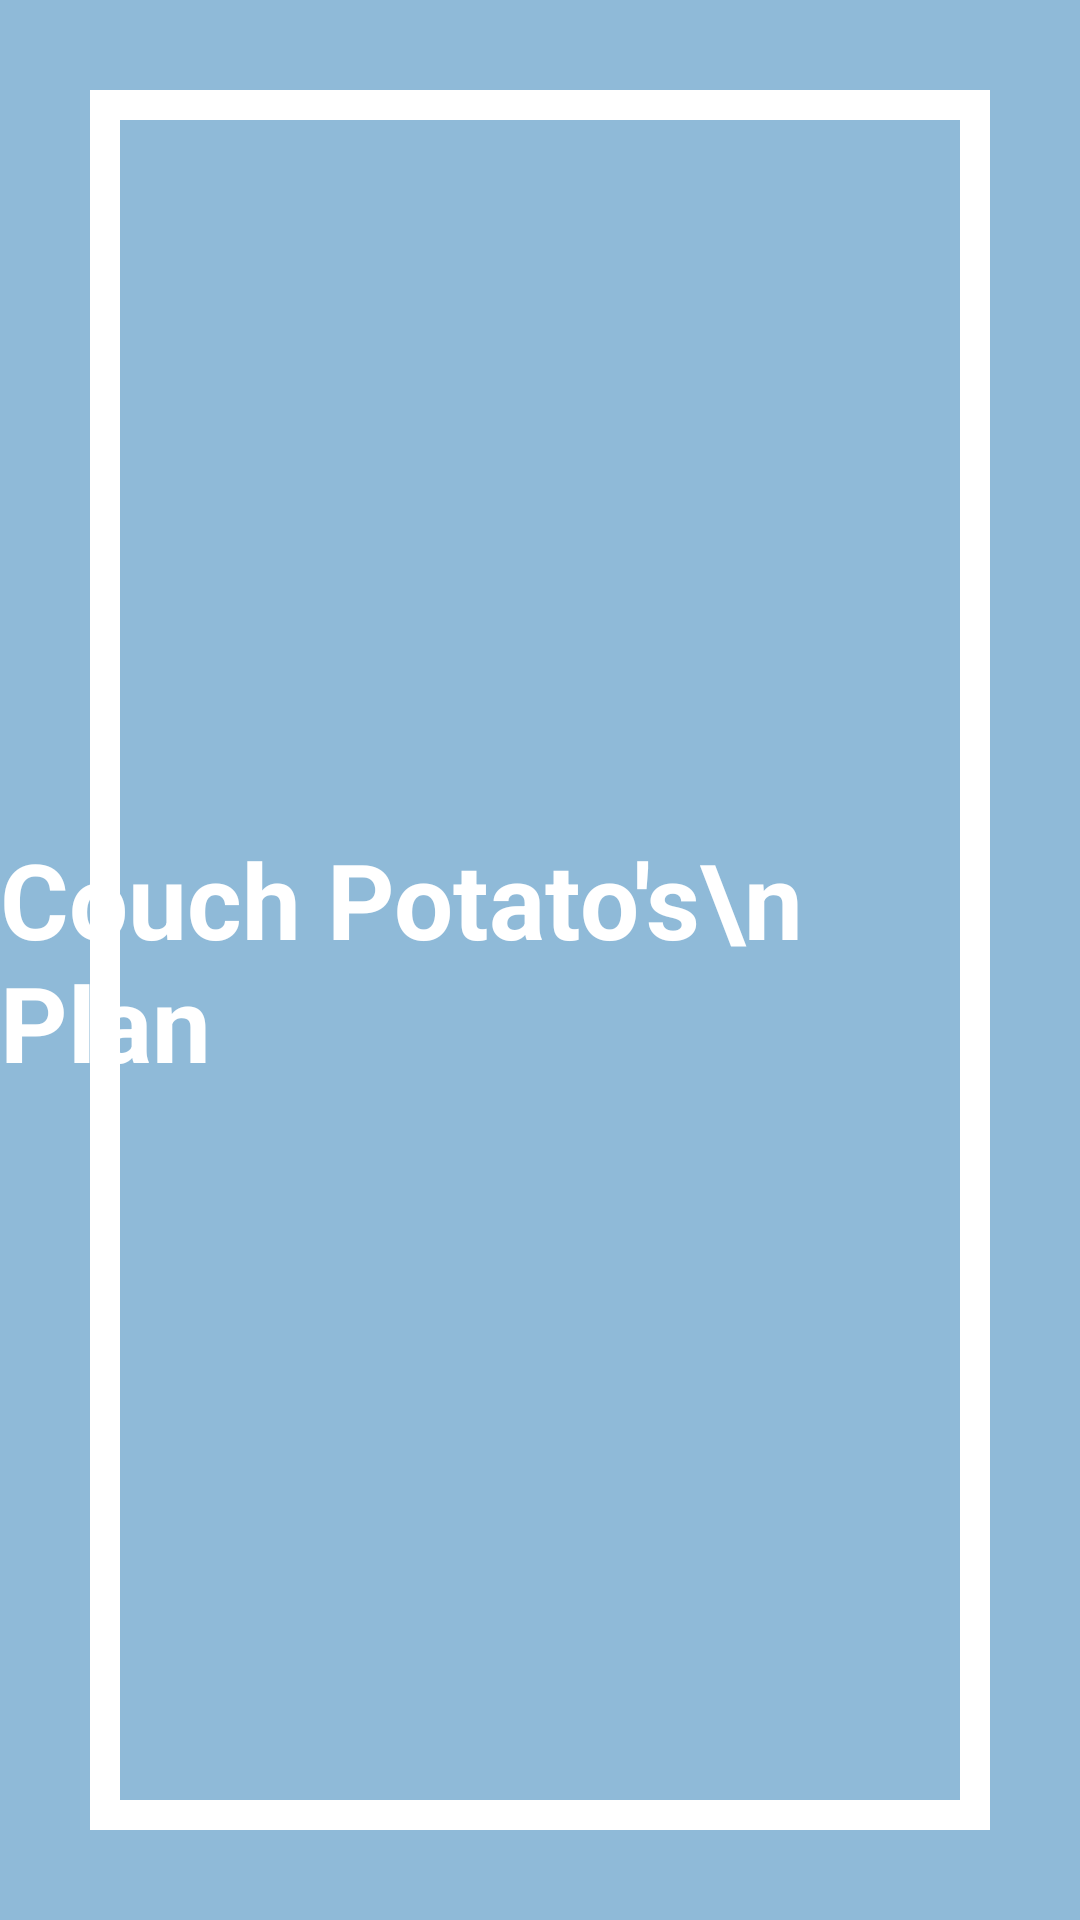

Here is an Android app screen rendered from its layout file. Give the layout XML and the strings, colors and styles it references.
<!-- AndroidManifest.xml: application theme Theme.AppCompat.NoActionBar -->
<!-- res/layout/splash_activity.xml -->
<?xml version="1.0" encoding="utf-8"?>
<androidx.constraintlayout.widget.ConstraintLayout xmlns:android="http://schemas.android.com/apk/res/android"
    xmlns:app="http://schemas.android.com/apk/res-auto"
    xmlns:tools="http://schemas.android.com/tools"
    android:layout_width="match_parent"
    android:layout_height="match_parent"
    android:background="@color/basic">

    <View
        android:id="@+id/view"
        android:layout_width="0dp"
        android:layout_height="0dp"
        android:layout_marginStart="30dp"
        android:layout_marginLeft="30dp"
        android:layout_marginTop="30dp"
        android:layout_marginEnd="30dp"
        android:layout_marginRight="30dp"
        android:layout_marginBottom="30dp"
        android:background="@color/white"
        app:layout_constraintBottom_toBottomOf="parent"
        app:layout_constraintEnd_toEndOf="parent"
        app:layout_constraintStart_toStartOf="parent"
        app:layout_constraintTop_toTopOf="parent" />

    <View
        android:id="@+id/view2"
        android:layout_width="0dp"
        android:layout_height="0dp"
        android:layout_marginLeft="10dp"
        android:layout_marginTop="10dp"
        android:layout_marginRight="10dp"
        android:layout_marginBottom="10dp"
        android:background="@color/basic"
        app:layout_constraintBottom_toBottomOf="@+id/view"
        app:layout_constraintEnd_toEndOf="@+id/view"
        app:layout_constraintStart_toStartOf="@+id/view"
        app:layout_constraintTop_toTopOf="@+id/view" />

    <TextView
        android:id="@+id/textView"
        android:layout_width="wrap_content"
        android:layout_height="wrap_content"
        android:text="Couch Potato's\n          Plan"
        android:textSize="35sp"
        android:textColor="@color/white"
        android:textStyle="bold"
        app:layout_constraintBottom_toBottomOf="@+id/view2"
        app:layout_constraintEnd_toEndOf="@+id/view2"
        app:layout_constraintStart_toStartOf="@+id/view2"
        app:layout_constraintTop_toTopOf="@+id/view2" />
</androidx.constraintlayout.widget.ConstraintLayout>
<!-- resources referenced by this layout -->
<resources>
  <color name="basic">#8fbad8</color>
  <color name="white">#FFFFFFFF</color>
</resources>
